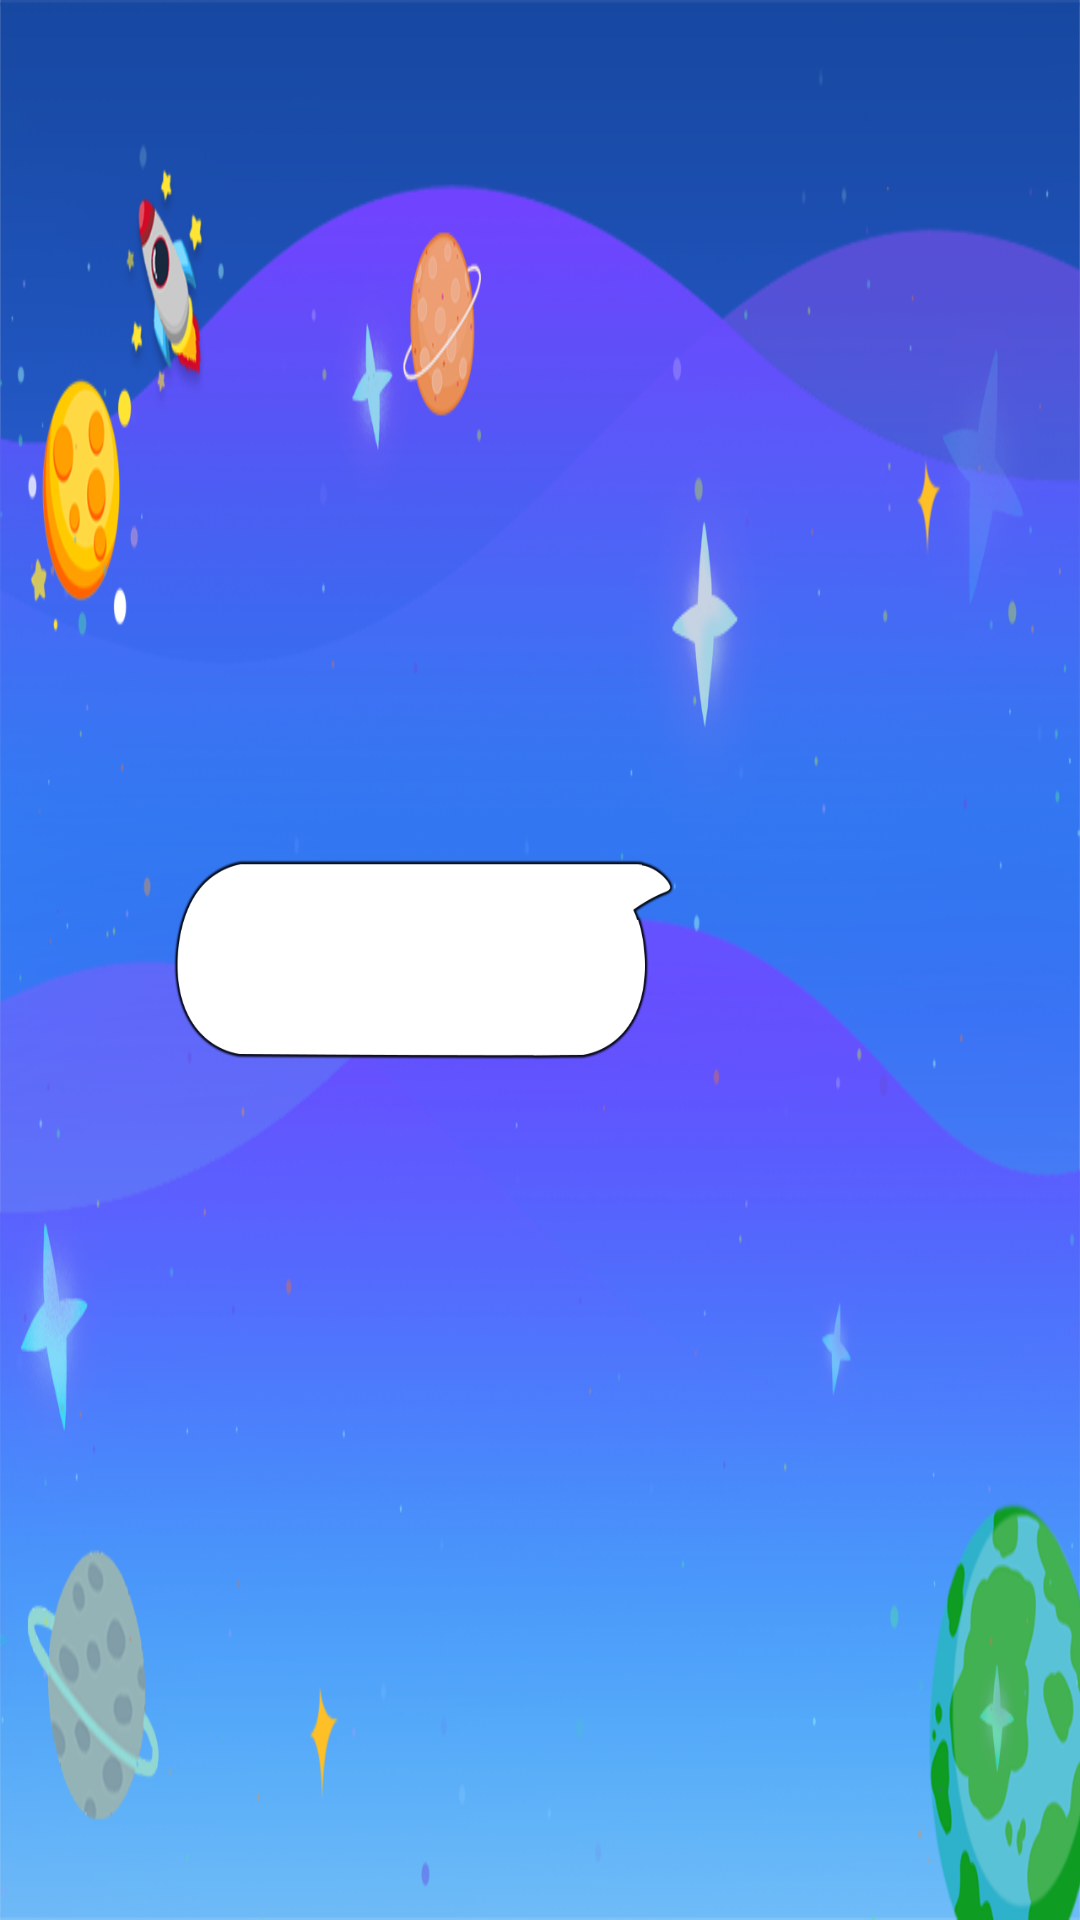

This screen was rendered from an Android layout file. Write that file and the resources it references.
<!-- AndroidManifest.xml: application theme AppTheme -->
<!-- res/layout/activity_user_regesite.xml -->
<?xml version="1.0" encoding="utf-8"?>
<android.support.constraint.ConstraintLayout
        xmlns:android="http://schemas.android.com/apk/res/android"
        xmlns:tools="http://schemas.android.com/tools"
        xmlns:app="http://schemas.android.com/apk/res-auto"
        android:layout_width="match_parent"
        android:layout_height="match_parent"
        tools:context="cn.EasertnDay.HuaZai.UserRegesite"
        android:background="@drawable/main_background">
    <TextView android:layout_width="500px" android:layout_height="200px" android:gravity="center"
              android:background="@drawable/img_duihuakuang"
              app:layout_constraintEnd_toEndOf="parent" app:layout_constraintStart_toStartOf="parent"
              app:layout_constraintTop_toTopOf="parent"
              android:text="" android:textSize="35dp" android:textColor="@color/colorPrimaryDark"
              android:id="@+id/RegisterMessage" app:layout_constraintHorizontal_bias="0.3"
              app:layout_constraintBottom_toBottomOf="parent"/>
    <ImageView
            android:layout_width="400dp"
            android:layout_height="400dp" app:srcCompat="@drawable/huazai" android:id="@+id/FuckingShow"
            app:layout_constraintEnd_toEndOf="parent"
            app:layout_constraintStart_toStartOf="parent" app:layout_constraintBottom_toBottomOf="parent"
            app:layout_constraintHorizontal_bias="0.8" app:layout_constraintTop_toTopOf="parent"
            app:layout_constraintVertical_bias="0.5"/>

</android.support.constraint.ConstraintLayout>
<!-- resources referenced by this layout -->
<resources>
  <color name="colorPrimaryDark">#303F9F</color>
  <!-- drawable img_duihuakuang: png bitmap (drawable, 14452 bytes) -->
  <!-- drawable main_background: png bitmap (drawable, 409535 bytes) -->
  <style name="AppTheme" parent="Theme.AppCompat.Light.DarkActionBar">
      
      <item name="colorPrimary">@color/colorPrimary</item>
      <item name="colorPrimaryDark">@color/colorPrimaryDark</item>
      <item name="colorAccent">@color/colorAccent</item>
    </style>
  <color name="colorPrimary">#3F51B5</color>
  <color name="colorAccent">#FF4081</color>
</resources>
